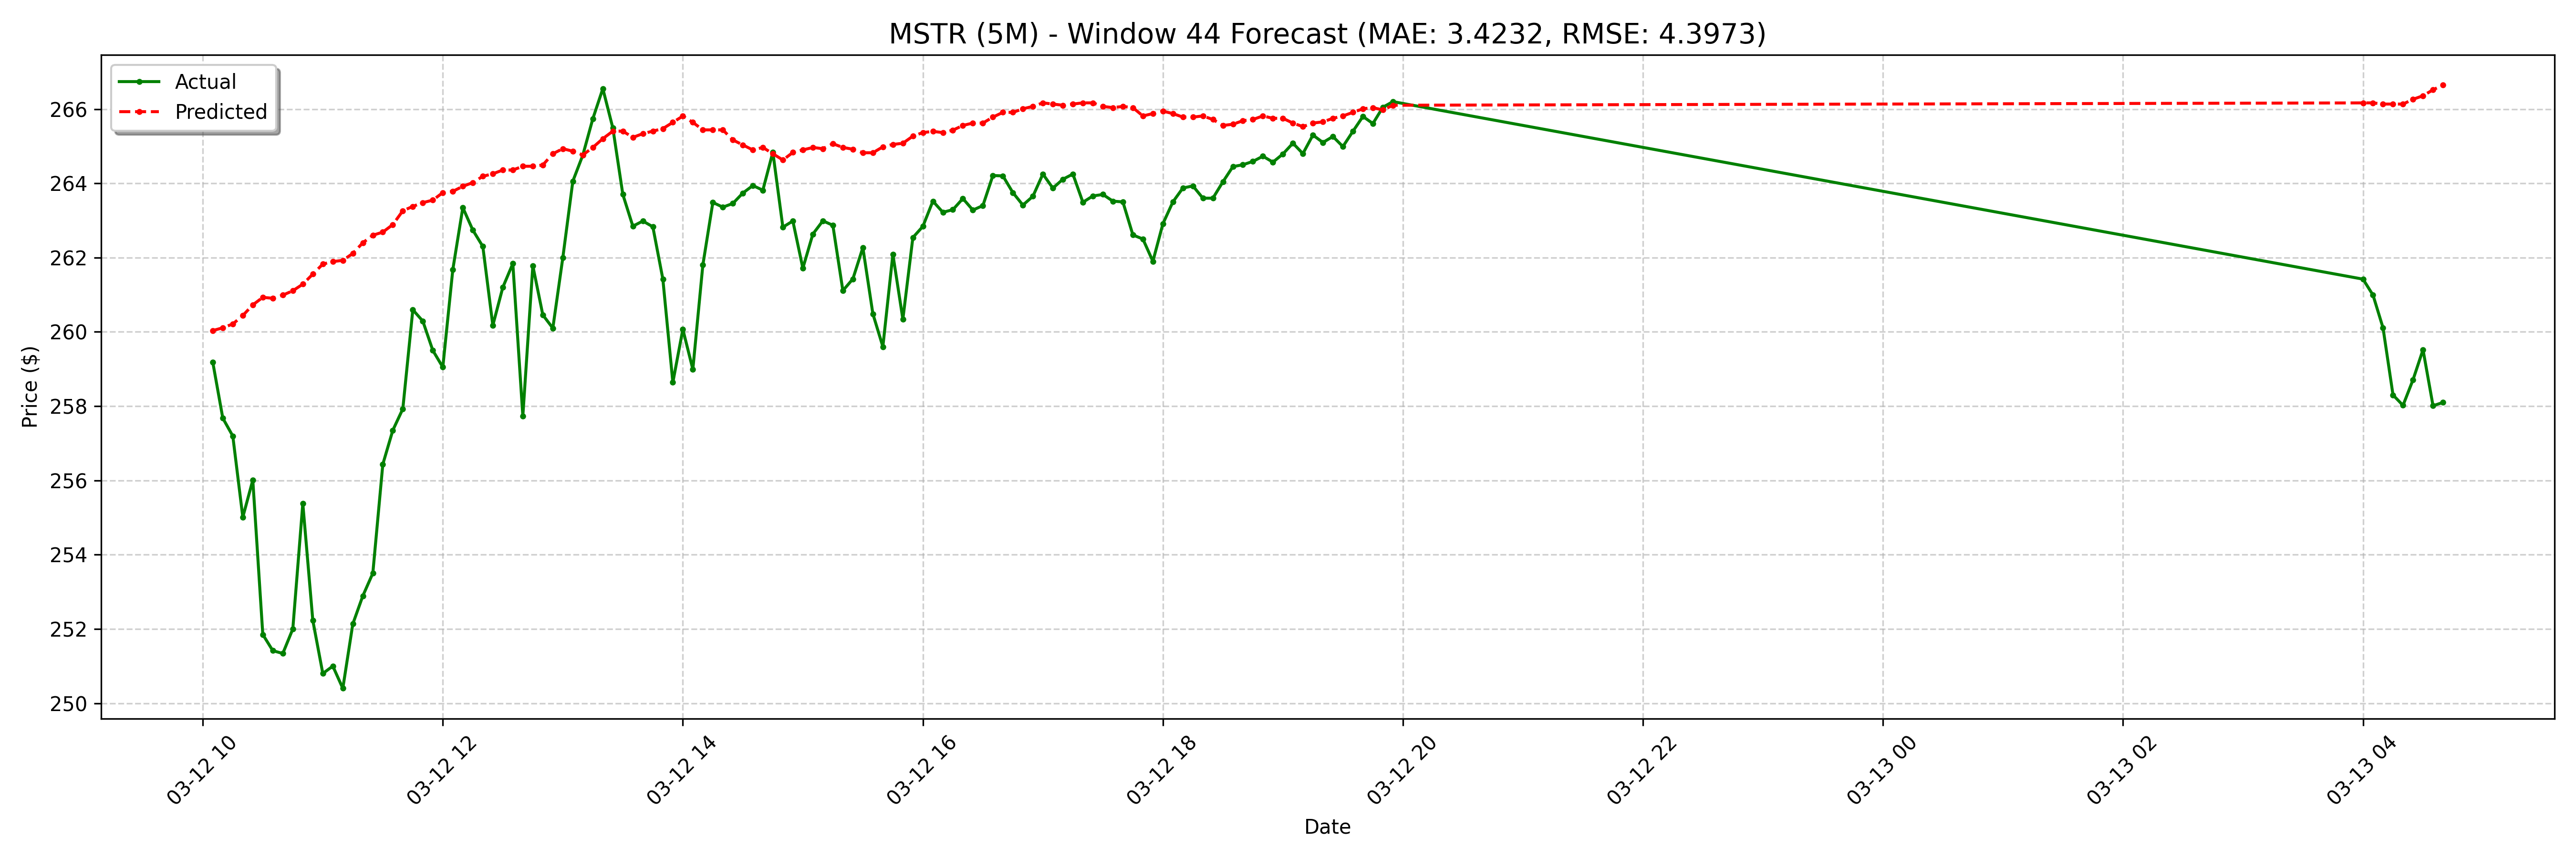

Source data for this figure (header and first rows):
date, actual, forecast
2025-03-12 10:05:00-04:00, 259.2, 260
2025-03-12 10:10:00-04:00, 257.7, 260.1
2025-03-12 10:15:00-04:00, 257.2, 260.2
2025-03-12 10:20:00-04:00, 255, 260.4
2025-03-12 10:25:00-04:00, 256, 260.7
2025-03-12 10:30:00-04:00, 251.8, 260.9
2025-03-12 10:35:00-04:00, 251.4, 260.9
2025-03-12 10:40:00-04:00, 251.3, 261
2025-03-12 10:45:00-04:00, 252.0, 261.1
2025-03-12 10:50:00-04:00, 255.4, 261.3
2025-03-12 10:55:00-04:00, 252.2, 261.6
2025-03-12 11:00:00-04:00, 250.8, 261.8
2025-03-12 11:05:00-04:00, 251.0, 261.9
2025-03-12 11:10:00-04:00, 250.4, 261.9
2025-03-12 11:15:00-04:00, 252.1, 262.1
2025-03-12 11:20:00-04:00, 252.9, 262.4
2025-03-12 11:25:00-04:00, 253.5, 262.6
2025-03-12 11:30:00-04:00, 256.4, 262.7
2025-03-12 11:35:00-04:00, 257.4, 262.9
2025-03-12 11:40:00-04:00, 257.9, 263.3
2025-03-12 11:45:00-04:00, 260.6, 263.4
2025-03-12 11:50:00-04:00, 260.3, 263.5
2025-03-12 11:55:00-04:00, 259.5, 263.5
2025-03-12 12:00:00-04:00, 259, 263.8
2025-03-12 12:05:00-04:00, 261.7, 263.8
2025-03-12 12:10:00-04:00, 263.3, 263.9
2025-03-12 12:15:00-04:00, 262.7, 264
2025-03-12 12:20:00-04:00, 262.3, 264.2
2025-03-12 12:25:00-04:00, 260.2, 264.3
2025-03-12 12:30:00-04:00, 261.2, 264.4
2025-03-12 12:35:00-04:00, 261.8, 264.4
2025-03-12 12:40:00-04:00, 257.7, 264.5
2025-03-12 12:45:00-04:00, 261.8, 264.5
2025-03-12 12:50:00-04:00, 260.5, 264.5
2025-03-12 12:55:00-04:00, 260.1, 264.8
2025-03-12 13:00:00-04:00, 262.0, 264.9
2025-03-12 13:05:00-04:00, 264.1, 264.9
2025-03-12 13:10:00-04:00, 264.8, 264.8
2025-03-12 13:15:00-04:00, 265.7, 265
2025-03-12 13:20:00-04:00, 266.6, 265.2
2025-03-12 13:25:00-04:00, 265.5, 265.4
2025-03-12 13:30:00-04:00, 263.7, 265.4
2025-03-12 13:35:00-04:00, 262.8, 265.2
2025-03-12 13:40:00-04:00, 263, 265.3
2025-03-12 13:45:00-04:00, 262.8, 265.4
2025-03-12 13:50:00-04:00, 261.4, 265.5
2025-03-12 13:55:00-04:00, 258.6, 265.6
2025-03-12 14:00:00-04:00, 260.1, 265.8
2025-03-12 14:05:00-04:00, 259, 265.6
2025-03-12 14:10:00-04:00, 261.8, 265.4
2025-03-12 14:15:00-04:00, 263.5, 265.4
2025-03-12 14:20:00-04:00, 263.4, 265.4
2025-03-12 14:25:00-04:00, 263.5, 265.2
2025-03-12 14:30:00-04:00, 263.7, 265
2025-03-12 14:35:00-04:00, 263.9, 264.9
2025-03-12 14:40:00-04:00, 263.8, 265
2025-03-12 14:45:00-04:00, 264.8, 264.8
2025-03-12 14:50:00-04:00, 262.8, 264.6
2025-03-12 14:55:00-04:00, 263, 264.8
2025-03-12 15:00:00-04:00, 261.7, 264.9
... 68 more rows
